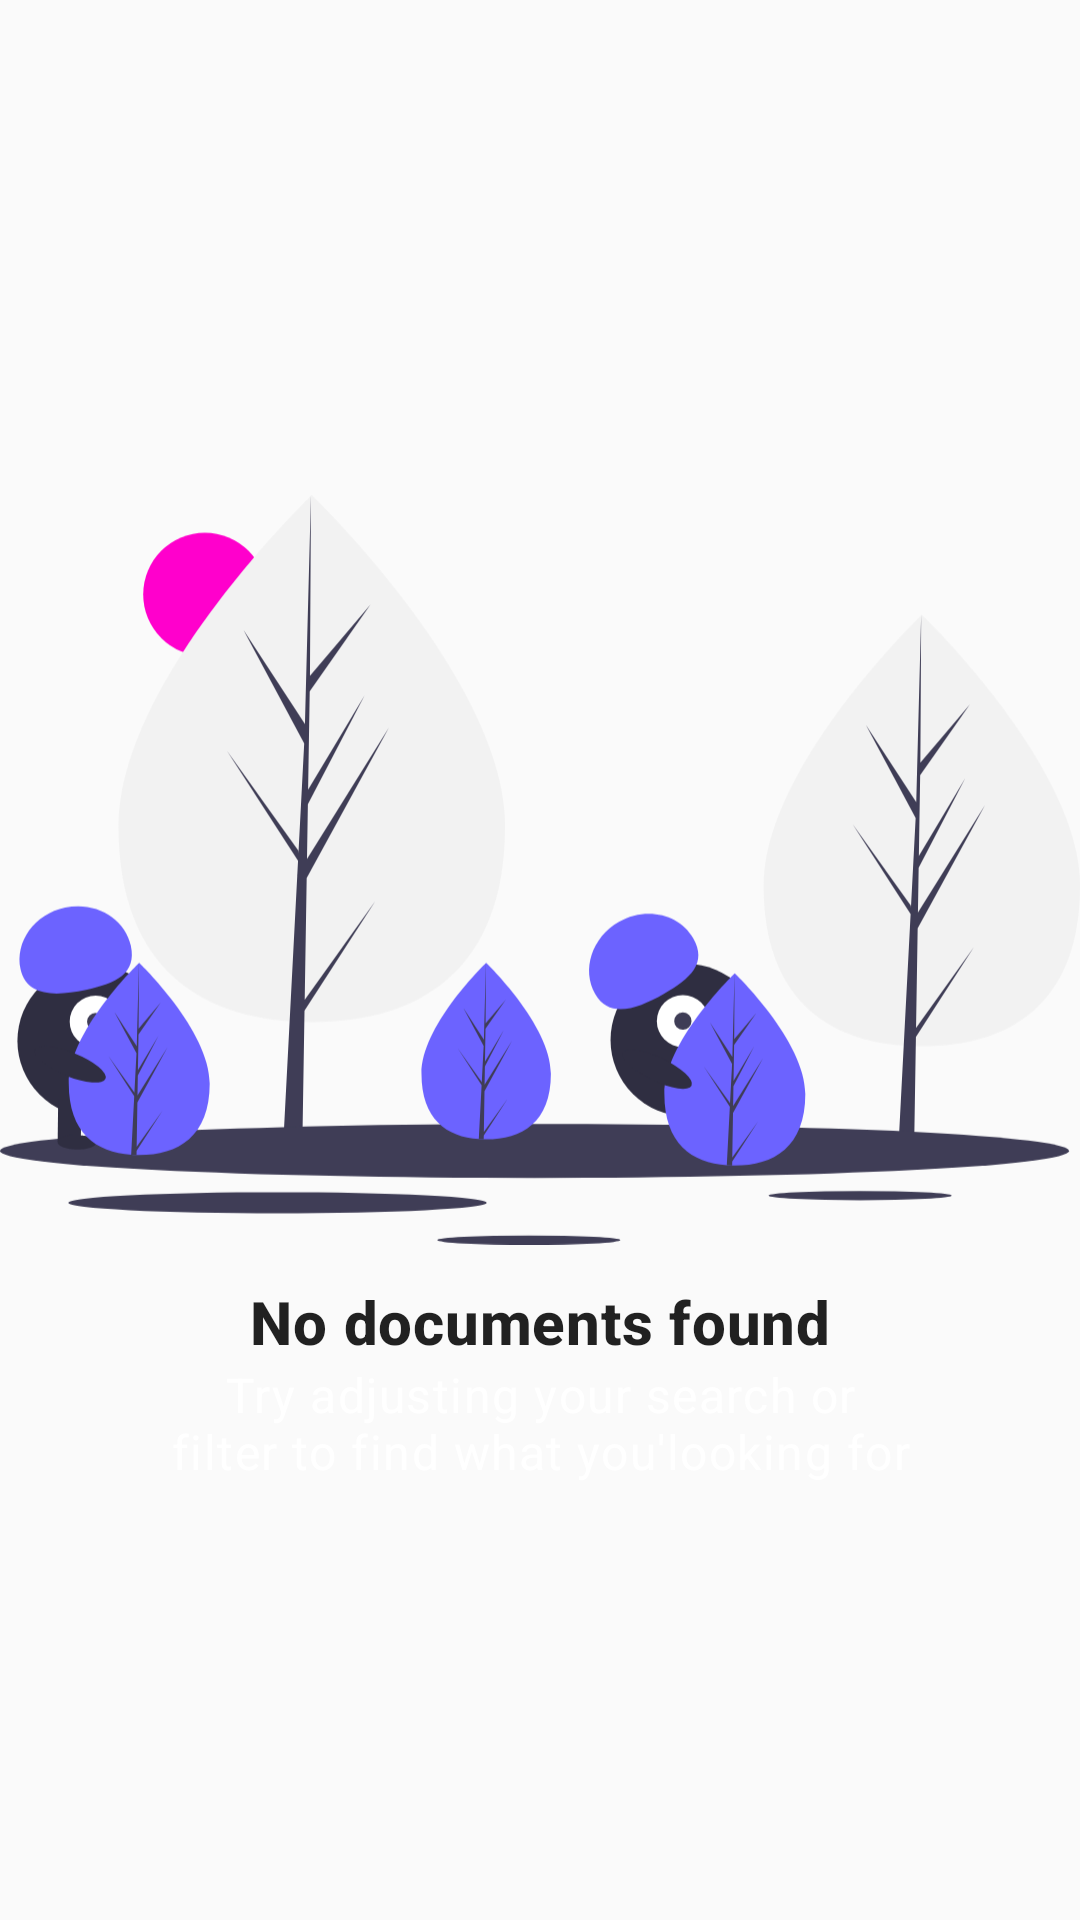

This screen was rendered from an Android layout file. Write that file and the resources it references.
<!-- AndroidManifest.xml: application theme Theme.Dokobit -->
<!-- res/layout/empty_layout.xml -->
<?xml version="1.0" encoding="utf-8"?>
<RelativeLayout xmlns:android="http://schemas.android.com/apk/res/android"
    xmlns:tools="http://schemas.android.com/tools"
    android:id="@+id/empty_state_view"
    android:layout_width="wrap_content"
    android:layout_height="wrap_content"
    android:layout_centerInParent="true"
    android:gravity="center">

    <ImageView
        android:id="@+id/empty_state_image"
        android:layout_width="match_parent"
        android:layout_height="250dp"
        android:layout_alignParentTop="true"
        android:layout_marginTop="20dp"
        android:contentDescription="@string/app_name"
        android:src="@drawable/ic_empty" />

    <TextView
        android:id="@+id/empty_state_title"
        android:layout_width="match_parent"
        android:layout_height="wrap_content"
        android:layout_below="@id/empty_state_image"
        android:layout_centerHorizontal="true"
        android:layout_marginTop="12dp"
        android:gravity="center_horizontal"
        android:text="No documents found"
        android:textStyle="bold"
        android:textAppearance="@style/TextAppearance.MaterialComponents.Headline6"
        tools:ignore="HardcodedText" />


    <TextView
        android:id="@+id/empty_state_description"
        android:layout_width="250dp"
        android:text="Try adjusting your search or filter to find what you'looking for"
        android:layout_height="wrap_content"
        android:layout_below="@id/empty_state_title"
        android:layout_centerHorizontal="true"
        android:gravity="center_horizontal"
        android:textAppearance="@style/TextAppearance.MaterialComponents.Body1"
        android:textColor="@color/white"
        tools:ignore="HardcodedText" />

</RelativeLayout>
<!-- resources referenced by this layout -->
<resources>
  <color name="white">#FFFFFFFF</color>
  <!-- drawable ic_empty: vector/xml drawable (drawable, 6481 chars, omitted) -->
  <string name="app_name">Dokobit</string>
  <style name="Theme.Dokobit" parent="Theme.AppCompat.DayNight.DarkActionBar">
          
          <item name="colorPrimary">@color/purple_500</item>
          <item name="colorPrimaryVariant">@color/purple_700</item>
          <item name="colorOnPrimary">@color/white</item>
          
          <item name="colorSecondary">@color/my_unchecked_color</item>
          <item name="colorSecondaryVariant">@color/my_checked_color</item>
          <item name="colorOnSecondary">@color/black</item>
          
          <item name="android:statusBarColor">?attr/colorPrimaryVariant</item>
          
      </style>
  <color name="purple_500">#FF6200EE</color>
  <color name="purple_700">#FF3700B3</color>
  <color name="my_unchecked_color">#8C8C8C</color>
  <color name="my_checked_color">#CA95FF</color>
  <color name="black">#1A1A1A</color>
</resources>
